Run: headless pygame with SDL's dummy video driver; simulated clock (each Clock.tick advances the game by its frame time, no real sleeping); random seed 0; keys injected as events and as key.get_pressed() state; mouse plan: one left click at the window centre at the start of phase 2, then a move to the lower-right quarter at the start of phase 3; restart key SPACE tapped at the start of phases 3 and 4.
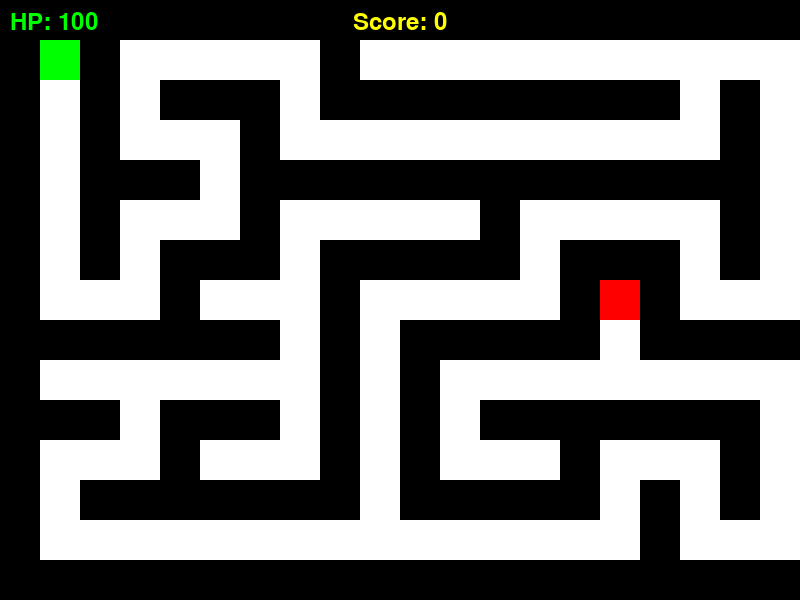
Frame 1 of 4 · flips 1–60 · no input
Frame 2 of 4 · flips 61–180 · clicked the window centre · tapped SPACE, RETURN · held RIGHT (→), D · screen unchanged from frame 1, image omitted
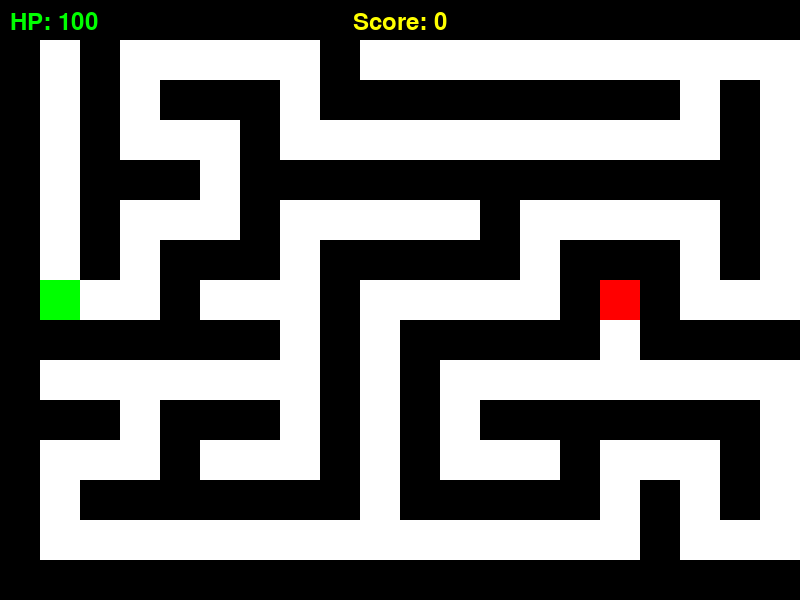
Frame 3 of 4 · flips 181–300 · moved the mouse to the lower-right quarter · tapped SPACE · held DOWN (↓), S
Frame 4 of 4 · flips 301–420 · tapped SPACE · held LEFT (←), A, UP (↑), W · screen same as frame 1, image omitted

The pygame program that drew these frames:

import pygame
import random
import math
import time

pygame.init()

SCREEN_WIDTH = 800
SCREEN_HEIGHT = 600
FPS = 60
WHITE = (255, 255, 255)
BLACK = (0, 0, 0)
GREEN = (0, 255, 0)  # Player color (green)
RED = (255, 0, 0)    # Monster color (red)
YELLOW = (255, 255, 0)  # Exit color (yellow)
TILE_SIZE = 40
PLAYER_SPEED = 5
PROXIMITY_RANGE = 40

screen = pygame.display.set_mode((SCREEN_WIDTH, SCREEN_HEIGHT))
pygame.display.set_caption("Dungeon Crawler")
clock = pygame.time.Clock()

class Dungeon:
    def __init__(self, width, height):
        self.width = width
        self.height = height
        self.grid = self.generate_maze()
        self.original_grid = [row[:] for row in self.grid]  # Store the original grid

    def generate_maze(self):
        # Initialize the grid with walls (1's)
        grid = [[1 for _ in range(self.width)] for _ in range(self.height)]

        # Randomized depth-first search (DFS) algorithm for maze generation
        def dfs(x, y):
            directions = [(0, 1), (1, 0), (0, -1), (-1, 0)]  # Right, Down, Left, Up
            random.shuffle(directions)
            for dx, dy in directions:
                nx, ny = x + dx * 2, y + dy * 2
                if 0 < nx < self.width and 0 < ny < self.height and grid[ny][nx] == 1:
                    grid[ny][nx] = 0  # Carve path
                    grid[y + dy][x + dx] = 0  # Carve the wall between
                    dfs(nx, ny)

        # Start DFS from a random point (e.g., 1,1)
        start_x, start_y = 1, 1
        grid[start_y][start_x] = 0  # Make the start point a path
        dfs(start_x, start_y)

        return grid

    def clear_walls(self):
        # Change all walls (1's) to paths (0's) to create an empty arena
        for y in range(self.height):
            for x in range(self.width):
                self.grid[y][x] = 0  # Remove walls

    def restore_walls(self):
        # Restore the dungeon walls to their original state
        self.grid = [row[:] for row in self.original_grid]

    def draw(self):
        # Draw the dungeon
        for y in range(self.height):
            for x in range(self.width):
                color = WHITE if self.grid[y][x] == 0 else BLACK
                pygame.draw.rect(screen, color, (x * TILE_SIZE, y * TILE_SIZE, TILE_SIZE, TILE_SIZE))

class Player:
    def __init__(self, x, y):
        self.x = x
        self.y = y
        self.width = TILE_SIZE
        self.height = TILE_SIZE
        self.color = GREEN  # Set player color to green
        self.hp = 100  # Player's health points
        self.pistol = None  # Pistol will be assigned later when the fight starts
        self.bullets = []  # List of bullets the player shoots
        self.last_shot_time = time.time()  # Track the last time the player shot a bullet

    def draw(self):
        pygame.draw.rect(screen, self.color, (self.x, self.y, self.width, self.height))
        # Draw all bullets
        for bullet in self.bullets:
            bullet.draw()

    def move(self, dx, dy, dungeon, monsters):
        # Calculate new position
        new_x = self.x + dx
        new_y = self.y + dy

        # Ensure the player doesn't move out of bounds
        if new_x < 0 or new_x + self.width > SCREEN_WIDTH or new_y < 0 or new_y + self.height > SCREEN_HEIGHT:
            return  # Don't move if out of bounds

        # Check if the new position is within bounds and not a wall
        if self.can_move(new_x, new_y, dungeon, monsters):
            self.x = new_x
            self.y = new_y

    def can_move(self, new_x, new_y, dungeon, monsters):
        # Calculate the grid coordinates for the new position
        top_left_x = new_x // TILE_SIZE
        top_left_y = new_y // TILE_SIZE
        bottom_right_x = (new_x + self.width - 1) // TILE_SIZE
        bottom_right_y = (new_y + self.height - 1) // TILE_SIZE

        # Ensure the indices are within the bounds of the grid
        if not (0 <= top_left_x < dungeon.width and 0 <= top_left_y < dungeon.height and
                0 <= bottom_right_x < dungeon.width and 0 <= bottom_right_y < dungeon.height):
            return False

        # Check all four corners of the player's new position
        if dungeon.grid[top_left_y][top_left_x] == 1 or \
           dungeon.grid[top_left_y][bottom_right_x] == 1 or \
           dungeon.grid[bottom_right_y][top_left_x] == 1 or \
           dungeon.grid[bottom_right_y][bottom_right_x] == 1:
            return False  # One of the corners is a wall, so the move is not allowed

        # Check if the new position collides with any monsters
        for monster in monsters:
            monster_rect = pygame.Rect(monster.x, monster.y, monster.width, monster.height)
            player_rect = pygame.Rect(new_x, new_y, self.width, self.height)
            if player_rect.colliderect(monster_rect):
                return False  # Collided with the monster, can't move

        return True

    def shoot(self):
        current_time = time.time()
        if self.pistol and current_time - self.last_shot_time >= 0.5:  # Check cooldown
            mouse_x, mouse_y = pygame.mouse.get_pos()  # Get mouse position
            direction_x = mouse_x - (self.x + self.width // 2)  # Direction to mouse
            direction_y = mouse_y - (self.y + self.height // 2)

            # Normalize the direction
            distance = math.sqrt(direction_x ** 2 + direction_y ** 2)
            if distance != 0:
                direction_x /= distance
                direction_y /= distance

            bullet = Bullet(self.x + self.width // 2, self.y + self.height // 2, direction_x, direction_y)
            self.bullets.append(bullet)

            # Update last shot time
            self.last_shot_time = current_time

    def update_bullets(self, monster):
        # Update bullet positions and check for collisions with the monster
        for bullet in self.bullets[:]:
            bullet.update()
            if bullet.collides_with(monster):
                monster.hp -= 5  # Bullet does 5 damage to the monster
                self.bullets.remove(bullet)  # Remove the bullet on collision

class Bullet:
    def __init__(self, x, y, direction_x, direction_y):
        self.x = x
        self.y = y
        self.width = 10
        self.height = 10
        self.color = GREEN  # Green bullet to match the player
        self.speed = 10  # Bullet speed
        self.direction_x = direction_x
        self.direction_y = direction_y

    def update(self):
        self.x += self.direction_x * self.speed
        self.y += self.direction_y * self.speed

    def draw(self):
        pygame.draw.rect(screen, self.color, (self.x, self.y, self.width, self.height))

    def collides_with(self, monster):
        monster_rect = pygame.Rect(monster.x, monster.y, monster.width, monster.height)
        bullet_rect = pygame.Rect(self.x, self.y, self.width, self.height)
        return bullet_rect.colliderect(monster_rect)

class Monster:
    def __init__(self, x, y):
        self.x = x
        self.y = y
        self.width = TILE_SIZE
        self.height = TILE_SIZE
        self.color = RED  # Set monster color to red
        self.hp = 100  # Add HP for the monster
        self.projectiles = []
        self.last_shot_time = time.time()  # To manage projectile shooting interval

    def draw(self):
        pygame.draw.rect(screen, self.color, (self.x, self.y, self.width, self.height))
        for projectile in self.projectiles:
            projectile.draw()

    def shoot(self, player):
        # Fire a projectile every 0.5 seconds
        current_time = time.time()
        if current_time - self.last_shot_time > 0.5:  # Adjusted to 0.5 seconds
            # Calculate the direction from the monster to the player
            direction_x = player.x - self.x
            direction_y = player.y - self.y
            distance = math.sqrt(direction_x**2 + direction_y**2)
            # Normalize the direction
            direction_x /= distance
            direction_y /= distance
            # Create a new projectile
            projectile = Projectile(self.x + self.width // 2, self.y + self.height // 2, direction_x, direction_y)
            self.projectiles.append(projectile)
            self.last_shot_time = current_time

    def update_projectiles(self, player):
        # Move projectiles and check for collisions with the player
        for projectile in self.projectiles[:]:
            projectile.update()
            if projectile.collides_with(player):
                player.hp -= 5  # Decrease player HP by 5 when hit
                self.projectiles.remove(projectile)  # Remove the projectile upon collision

    def distance_to_player(self, player):
        # Calculate the distance from the monster to the player using Euclidean distance
        return math.sqrt((self.x - player.x)**2 + (self.y - player.y)**2)

    def spawn(self, dungeon):
        # Spawn the monster only on a valid white tile (path)
        while True:
            x = random.randint(1, dungeon.width - 1) * TILE_SIZE
            y = random.randint(1, dungeon.height - 1) * TILE_SIZE
            grid_x = x // TILE_SIZE
            grid_y = y // TILE_SIZE
            if dungeon.grid[grid_y][grid_x] == 0:  # 0 represents a path
                self.x = x
                self.y = y
                break

    def remove_from_game(self, dungeon):
        # Reset the monster's position to be out of the player's path
        self.x = -TILE_SIZE  # Move the monster off-screen
        self.y = -TILE_SIZE
        # Optionally, remove any projectiles as well
        self.projectiles.clear()
        self.hp = 0  # Set the HP to 0 to signify it is dead
        # Restore the dungeon grid (no monster blocking path)
        dungeon.grid[self.y // TILE_SIZE][self.x // TILE_SIZE] = 0  # Make sure the monster's position is clear
class Merchant:
    def __init__(self):
        self.x = -TILE_SIZE  # Initial off-screen position
        self.y = -TILE_SIZE
        self.width = TILE_SIZE
        self.height = TILE_SIZE
        self.color = (0, 0, 255)  # Blue color for the merchant

    def spawn(self, dungeon):
        # 20% chance to spawn on a valid white square (path)
        if random.random() < 0.2:
            while True:
                x = random.randint(1, dungeon.width - 1) * TILE_SIZE
                y = random.randint(1, dungeon.height - 1) * TILE_SIZE
                grid_x = x // TILE_SIZE
                grid_y = y // TILE_SIZE
                if dungeon.grid[grid_y][grid_x] == 0:  # 0 represents a path
                    self.x = x
                    self.y = y
                    break

    def draw(self):
        pygame.draw.rect(screen, self.color, (self.x, self.y, self.width, self.height))

    def distance_to_player(self, player):
        # Calculate the distance from the merchant to the player using Euclidean distance
        return math.sqrt((self.x - player.x)**2 + (self.y - player.y)**2)
class Projectile:
    def __init__(self, x, y, direction_x, direction_y):
        self.x = x
        self.y = y
        self.width = 10
        self.height = 10
        self.color = RED  # Red projectile to match the enemy's color
        self.speed = 3
        self.direction_x = direction_x
        self.direction_y = direction_y

    def update(self):
        self.x += self.direction_x * self.speed
        self.y += self.direction_y * self.speed

    def draw(self):
        pygame.draw.rect(screen, self.color, (self.x, self.y, self.width, self.height))

    def collides_with(self, player):
        player_rect = pygame.Rect(player.x, player.y, player.width, player.height)
        projectile_rect = pygame.Rect(self.x, self.y, self.width, self.height)
        return player_rect.colliderect(projectile_rect)

# Replace this part of your Game class to fix the bug:

class Game:
    def __init__(self):
        # Track initial spawn position
        self.initial_spawn_position = (1 * TILE_SIZE, 1 * TILE_SIZE)  # Initial spawn position
        self.dungeon = Dungeon(SCREEN_WIDTH // TILE_SIZE, SCREEN_HEIGHT // TILE_SIZE)
        self.player = Player(self.initial_spawn_position[0], self.initial_spawn_position[1])  # Set to initial spawn position
        self.monster = Monster(0, 0)
        self.monster.spawn(self.dungeon)
        self.merchant = Merchant()
        self.merchant.spawn(self.dungeon)  # Spawn merchant with 20% chance
        self.fight_started = False
        self.proximity_message = ""  # Message to show when near a monster or merchant
        self.font = pygame.font.Font(None, 36)
        self.running = True
        self.score = 0  # Initialize the score
        self.merchant_menu_active = False  # To track if the merchant menu is active
        self.previous_player_position = None  # Store the player's position when they interact with the merchant
        self.merchant_original_position = (self.merchant.x, self.merchant.y)

    def reset_game(self):
        # Reset the dungeon, player, monster, and other game states
        self.dungeon = Dungeon(SCREEN_WIDTH // TILE_SIZE, SCREEN_HEIGHT // TILE_SIZE)
        self.player = Player(self.initial_spawn_position[0], self.initial_spawn_position[1])  # Reset player to the initial spawn position
        self.monster = Monster(0, 0)
        self.monster.spawn(self.dungeon)  # Spawn monster at a new location
        self.merchant = Merchant()
        self.merchant.spawn(self.dungeon)  # Spawn merchant at a new location
        self.fight_started = False
        self.proximity_message = ""  # Reset message
        self.score = 0  # Reset score to 0 when the game is reset

    def handle_events(self):
        for event in pygame.event.get():
            if event.type == pygame.QUIT:
                self.running = False
            if event.type == pygame.KEYDOWN:
                if event.key == pygame.K_SPACE:
                    # If near the merchant, open the merchant menu
                    if self.proximity_message == "Press Space to Open Merchant Menu":
                        self.toggle_merchant_menu()

                    # If the fight message is showing and space is pressed, start the fight
                    elif self.proximity_message == "Press Space to Fight":
                        self.start_boss_fight()
    def teleport_merchant_back(self):
        # Teleport the merchant back to their original position
        self.merchant.x, self.merchant.y = self.merchant_original_position
    def toggle_merchant_menu(self):
        # Toggle the merchant menu state
        if self.merchant_menu_active:
            self.teleport_player_back()
            self.teleport_merchant_back()  # Teleport merchant back to their original position
            self.dungeon.restore_walls()  # Restore dungeon walls when leaving the merchant menu
            self.merchant_menu_active = False  # Deactivate the merchant menu
        else:
            self.clear_walls_for_merchant_interaction()
            self.merchant_menu_active = True  # Activate the merchant menu

    def clear_walls_for_merchant_interaction(self):
        # Clear all walls in the dungeon and move the player to a special position near the merchant
        self.dungeon.clear_walls()
        self.previous_player_position = (self.player.x, self.player.y)  # Save the player's current position
        self.player.x = SCREEN_WIDTH // 2 - TILE_SIZE // 2  # Center player
        self.player.y = SCREEN_HEIGHT - TILE_SIZE - 10  # Place player near the top middle of the screen
        self.merchant.x = SCREEN_WIDTH // 2 - TILE_SIZE // 2  # Place merchant near the top center of the screen
        self.merchant.y = SCREEN_HEIGHT // 4 - TILE_SIZE // 2  # Position the merchant near the center
        self.proximity_message = ""  # Clear the proximity message as the player is at the merchant

    def teleport_player_back(self):
        # Teleport the player back to their previous position before interacting with the merchant
        self.player.x, self.player.y = self.previous_player_position
        self.previous_player_position = None  # Clear the stored position

    def start_boss_fight(self):
        # Store the player's position before starting the fight
        self.starting_position = (self.player.x, self.player.y)
        
        # Clear all walls to create an empty arena
        self.dungeon.clear_walls()
        self.player.x = SCREEN_WIDTH // 2 - TILE_SIZE // 2  # Center player
        self.player.y = SCREEN_HEIGHT - TILE_SIZE - 10
        self.monster.x = SCREEN_WIDTH // 2 - TILE_SIZE // 2  # Center monster
        self.monster.y = SCREEN_HEIGHT // 2 - TILE_SIZE // 2  # Center monster
        self.fight_started = True
        self.player.pistol = True  # Equip player with a pistol

    def end_boss_fight(self):
        # Restore dungeon grid and reinitialize the game state
        self.dungeon.restore_walls()
        self.merchant = Merchant()
        self.merchant.spawn(self.dungeon)  # Spawn merchant at a new location
        # Move monster out of the screen and reset its state
        self.monster = Monster(0, 0)
        self.monster.spawn(self.dungeon)  # Spawn monster at a new location

        # Reset score after player death
        self.player.x, self.player.y = self.starting_position

        # End the fight and reset state
        self.fight_started = False
        self.proximity_message = ""  # Clear any messages

    def update(self):
        if self.player.hp <= 0:  # Check if the player's HP is 0 or less
            self.reset_game()  # Reset the game state
            return  # Stop updating the rest of the game logic

        # Check if the monster is dead
        if self.monster.hp <= 0:
            self.monster.remove_from_game(self.dungeon)
            self.dungeon.restore_walls()  # Restore dungeon walls
            self.end_boss_fight()  # End the boss fight and return to the starting position
            self.score += 10  # Increase score when the player defeats a monster
            return  # Stop further updates for the monster

        # Handle player movement
        keys = pygame.key.get_pressed()
        if keys[pygame.K_a]:  # Move left
            self.player.move(-PLAYER_SPEED, 0, self.dungeon, [self.monster])
        if keys[pygame.K_d]:  # Move right
            self.player.move(PLAYER_SPEED, 0, self.dungeon, [self.monster])
        if keys[pygame.K_w]:  # Move up
            self.player.move(0, -PLAYER_SPEED, self.dungeon, [self.monster])
        if keys[pygame.K_s]:  # Move down
            self.player.move(0, PLAYER_SPEED, self.dungeon, [self.monster])

        # Handle shooting when space key is pressed
        if self.fight_started and pygame.mouse.get_pressed()[0]:  # Left mouse button
            self.player.shoot()

        # Check proximity to monsters and merchant
        self.proximity_message = ""
        if not self.fight_started:
            dist = self.monster.distance_to_player(self.player)
            if dist <= PROXIMITY_RANGE:
                self.proximity_message = "Press Space to Fight"

            dist_merchant = self.merchant.distance_to_player(self.player)
            if dist_merchant <= PROXIMITY_RANGE:
                self.proximity_message = "Press Space to Open Merchant Menu"

        # Boss fight logic
        if self.fight_started:
            self.monster.shoot(self.player)
            self.monster.update_projectiles(self.player)
            self.player.update_bullets(self.monster)

    def draw(self):
        # Fill the screen with black
        screen.fill(BLACK)

        # Draw dungeon, player, and monsters
        self.dungeon.draw()
        self.player.draw()

        # Draw monster
        self.monster.draw()

        # Draw merchant
        self.merchant.draw()

        # Display the "Press Space to Fight" message if proximity condition is met
        if self.proximity_message:
            text = self.font.render(self.proximity_message, True, WHITE)
            screen.blit(text, (SCREEN_WIDTH // 2 - text.get_width() // 2, SCREEN_HEIGHT - 50))

        # Display player's HP
        hp_text = self.font.render(f"HP: {self.player.hp}", True, GREEN)
        screen.blit(hp_text, (10, 10))

        # Display monster's HP if fight has started
        if self.fight_started:
            monster_hp_text = self.font.render(f"HP: {self.monster.hp}", True, RED)
            screen.blit(monster_hp_text, (SCREEN_WIDTH - 100, 10))  # Display monster's HP at the top-right

        # Display score in yellow text at the top middle of the screen
        score_text = self.font.render(f"Score: {self.score}", True, YELLOW)
        screen.blit(score_text, (SCREEN_WIDTH // 2 - score_text.get_width() // 2, 10))

        # If merchant menu is active, show the menu
        if self.merchant_menu_active:
            self.draw_merchant_menu()

        # Update the display
        pygame.display.flip()

    def draw_merchant_menu(self):
        # Draw a simple merchant menu (for now, just a placeholder)
        menu_text = self.font.render("Welcome to the Merchant! (Press Space to Exit)", True, BLACK)
        screen.blit(menu_text, (SCREEN_WIDTH // 2 - menu_text.get_width() // 2, SCREEN_HEIGHT // 3))

        # You can add items to buy here (just a placeholder for now)
        item_text = self.font.render("1. Buy Health Potion - 10 Gold", True, BLACK)
        screen.blit(item_text, (SCREEN_WIDTH // 2 - item_text.get_width() // 2, SCREEN_HEIGHT // 3 + 50))

    def run(self):
        while self.running:
            self.handle_events()
            self.update()
            self.draw()
            clock.tick(FPS)

# Create the game object
game = Game()

# Start the game loop
game.run()

# Quit Pygame
pygame.quit()
